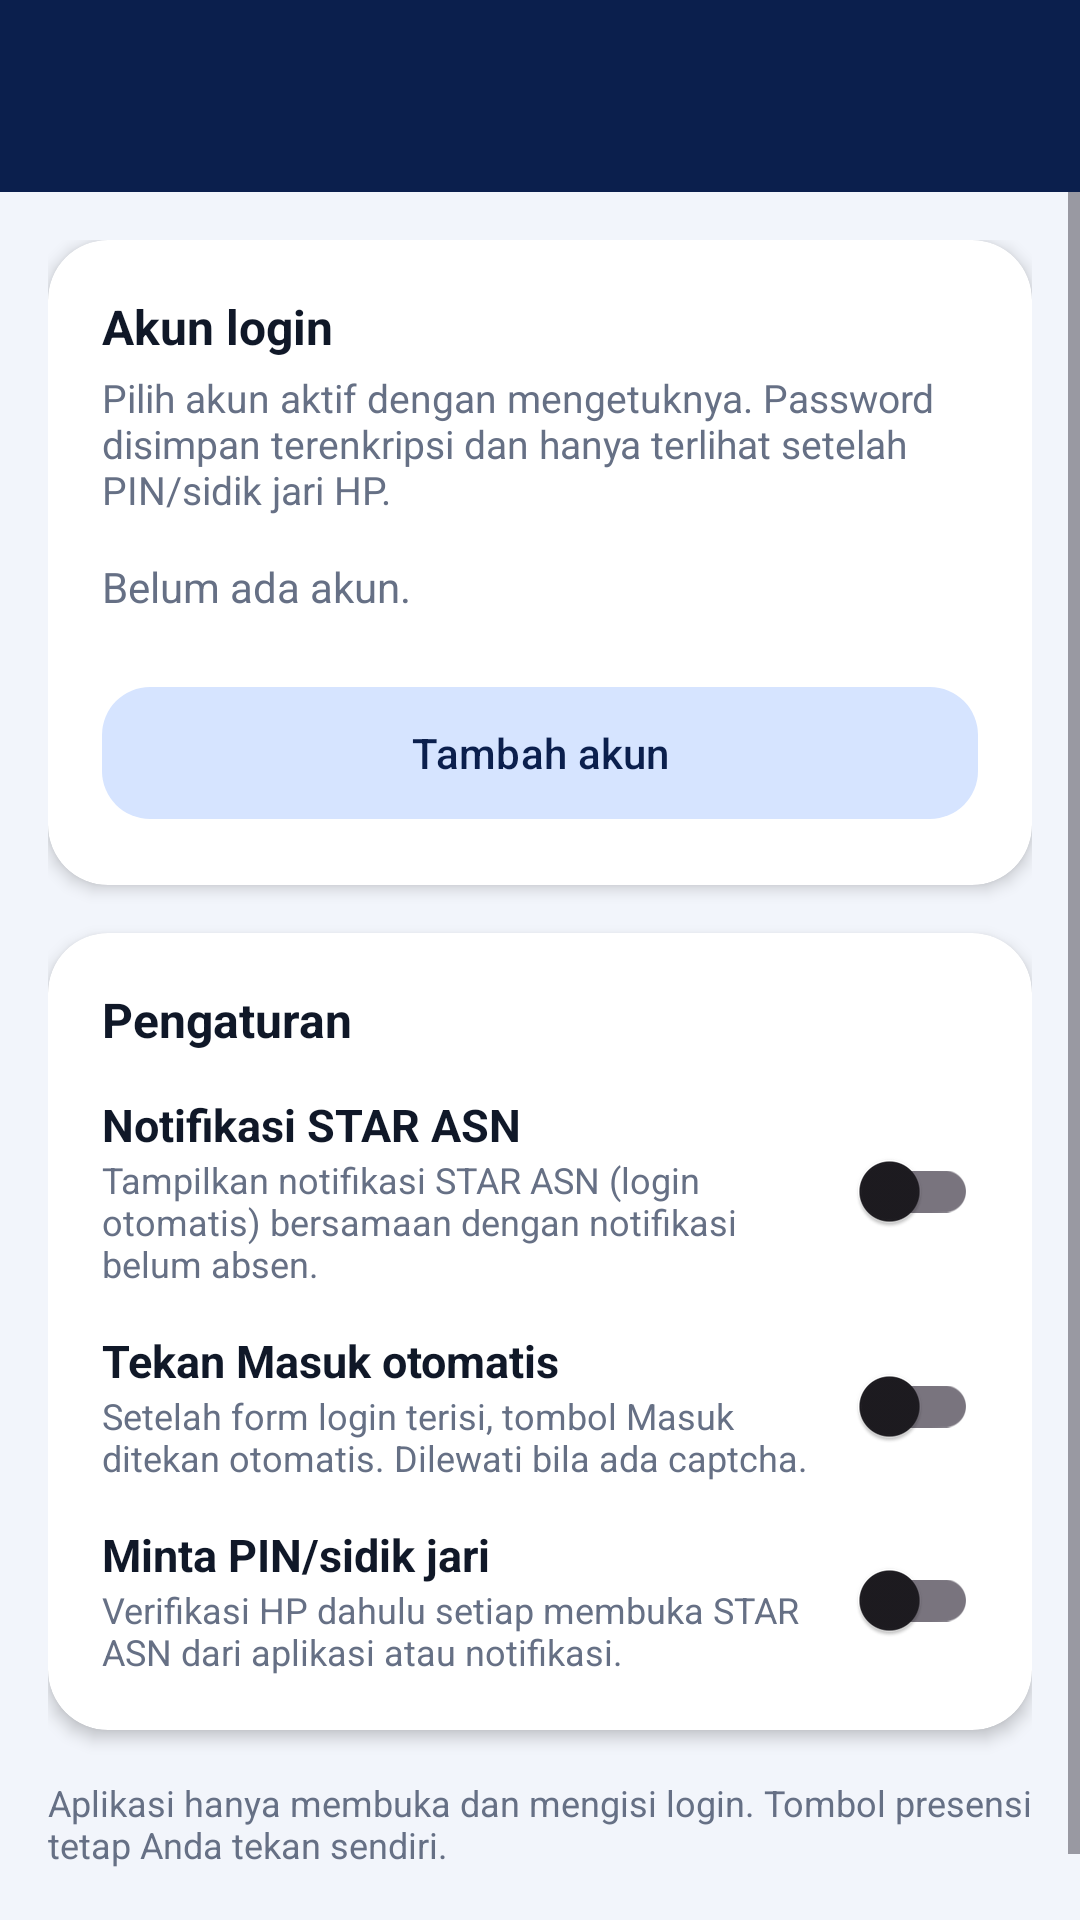

Produce the Android XML layout that renders to this screen, including the resource entries it uses.
<!-- AndroidManifest.xml: application theme Theme.PengingatAbsen -->
<!-- res/layout/activity_accounts.xml -->
<?xml version="1.0" encoding="utf-8"?>
<LinearLayout xmlns:android="http://schemas.android.com/apk/res/android"
    xmlns:app="http://schemas.android.com/apk/res-auto"
    android:layout_width="match_parent"
    android:layout_height="match_parent"
    android:background="@color/bg"
    android:orientation="vertical">

    <com.google.android.material.appbar.MaterialToolbar
        android:id="@+id/toolbar"
        android:layout_width="match_parent"
        android:layout_height="?attr/actionBarSize"
        android:background="@color/navy"
        android:theme="@style/ThemeOverlay.App.Toolbar"
        app:navigationIcon="@drawable/ic_arrow_back"
        app:titleTextAppearance="@style/TextAppearance.App.ToolbarTitle"
        app:titleTextColor="@color/white" />

    <ScrollView
        android:layout_width="match_parent"
        android:layout_height="match_parent">

        <LinearLayout
            android:layout_width="match_parent"
            android:layout_height="wrap_content"
            android:orientation="vertical"
            android:padding="16dp">

            <com.google.android.material.card.MaterialCardView
                style="@style/Widget.App.Card"
                android:layout_width="match_parent"
                android:layout_height="wrap_content">

                <LinearLayout
                    android:layout_width="match_parent"
                    android:layout_height="wrap_content"
                    android:orientation="vertical"
                    android:padding="18dp">

                    <TextView
                        android:layout_width="wrap_content"
                        android:layout_height="wrap_content"
                        android:text="Akun login"
                        android:textColor="@color/text_primary"
                        android:textSize="16sp"
                        android:textStyle="bold" />

                    <TextView
                        android:layout_width="wrap_content"
                        android:layout_height="wrap_content"
                        android:layout_marginTop="4dp"
                        android:text="Pilih akun aktif dengan mengetuknya. Password disimpan terenkripsi dan hanya terlihat setelah PIN/sidik jari HP."
                        android:textColor="@color/text_secondary"
                        android:textSize="13sp" />

                    <TextView
                        android:id="@+id/tvEmpty"
                        android:layout_width="wrap_content"
                        android:layout_height="wrap_content"
                        android:layout_marginTop="14dp"
                        android:text="Belum ada akun."
                        android:textColor="@color/text_secondary"
                        android:textSize="14sp" />

                    <LinearLayout
                        android:id="@+id/list"
                        android:layout_width="match_parent"
                        android:layout_height="wrap_content"
                        android:layout_marginTop="8dp"
                        android:orientation="vertical" />

                    <com.google.android.material.button.MaterialButton
                        android:id="@+id/btnAdd"
                        style="@style/Widget.Material3.Button.TonalButton"
                        android:layout_width="match_parent"
                        android:layout_height="52dp"
                        android:layout_marginTop="12dp"
                        android:text="Tambah akun"
                        app:cornerRadius="16dp" />
                </LinearLayout>
            </com.google.android.material.card.MaterialCardView>

            <com.google.android.material.card.MaterialCardView
                style="@style/Widget.App.Card"
                android:layout_width="match_parent"
                android:layout_height="wrap_content"
                android:layout_marginTop="16dp">

                <LinearLayout
                    android:layout_width="match_parent"
                    android:layout_height="wrap_content"
                    android:orientation="vertical"
                    android:padding="18dp">

                    <TextView
                        android:layout_width="wrap_content"
                        android:layout_height="wrap_content"
                        android:text="Pengaturan"
                        android:textColor="@color/text_primary"
                        android:textSize="16sp"
                        android:textStyle="bold" />

                <LinearLayout
                    android:layout_width="match_parent"
                    android:layout_height="wrap_content"
                    android:layout_marginTop="14dp"
                    android:gravity="center_vertical"
                    android:orientation="horizontal">

                    <LinearLayout
                        android:layout_width="0dp"
                        android:layout_height="wrap_content"
                        android:layout_weight="1"
                        android:orientation="vertical">

                        <TextView
                            android:layout_width="wrap_content"
                            android:layout_height="wrap_content"
                            android:text="Notifikasi STAR ASN"
                            android:textColor="@color/text_primary"
                            android:textSize="15sp"
                            android:textStyle="bold" />

                        <TextView
                            android:layout_width="wrap_content"
                            android:layout_height="wrap_content"
                            android:text="Tampilkan notifikasi STAR ASN (login otomatis) bersamaan dengan notifikasi belum absen."
                            android:textColor="@color/text_secondary"
                            android:textSize="12sp" />
                    </LinearLayout>

                    <com.google.android.material.switchmaterial.SwitchMaterial
                        android:id="@+id/swQuick"
                        android:layout_width="wrap_content"
                        android:layout_height="wrap_content" />
                </LinearLayout>
                <LinearLayout
                    android:layout_width="match_parent"
                    android:layout_height="wrap_content"
                    android:layout_marginTop="14dp"
                    android:gravity="center_vertical"
                    android:orientation="horizontal">

                    <LinearLayout
                        android:layout_width="0dp"
                        android:layout_height="wrap_content"
                        android:layout_weight="1"
                        android:orientation="vertical">

                        <TextView
                            android:layout_width="wrap_content"
                            android:layout_height="wrap_content"
                            android:text="Tekan Masuk otomatis"
                            android:textColor="@color/text_primary"
                            android:textSize="15sp"
                            android:textStyle="bold" />

                        <TextView
                            android:layout_width="wrap_content"
                            android:layout_height="wrap_content"
                            android:text="Setelah form login terisi, tombol Masuk ditekan otomatis. Dilewati bila ada captcha."
                            android:textColor="@color/text_secondary"
                            android:textSize="12sp" />
                    </LinearLayout>

                    <com.google.android.material.switchmaterial.SwitchMaterial
                        android:id="@+id/swSubmit"
                        android:layout_width="wrap_content"
                        android:layout_height="wrap_content" />
                </LinearLayout>
                <LinearLayout
                    android:layout_width="match_parent"
                    android:layout_height="wrap_content"
                    android:layout_marginTop="14dp"
                    android:gravity="center_vertical"
                    android:orientation="horizontal">

                    <LinearLayout
                        android:layout_width="0dp"
                        android:layout_height="wrap_content"
                        android:layout_weight="1"
                        android:orientation="vertical">

                        <TextView
                            android:layout_width="wrap_content"
                            android:layout_height="wrap_content"
                            android:text="Minta PIN/sidik jari"
                            android:textColor="@color/text_primary"
                            android:textSize="15sp"
                            android:textStyle="bold" />

                        <TextView
                            android:layout_width="wrap_content"
                            android:layout_height="wrap_content"
                            android:text="Verifikasi HP dahulu setiap membuka STAR ASN dari aplikasi atau notifikasi."
                            android:textColor="@color/text_secondary"
                            android:textSize="12sp" />
                    </LinearLayout>

                    <com.google.android.material.switchmaterial.SwitchMaterial
                        android:id="@+id/swLock"
                        android:layout_width="wrap_content"
                        android:layout_height="wrap_content" />
                </LinearLayout>
                </LinearLayout>
            </com.google.android.material.card.MaterialCardView>

            <TextView
                android:layout_width="match_parent"
                android:layout_height="wrap_content"
                android:paddingTop="16dp"
                android:paddingBottom="24dp"
                android:text="Aplikasi hanya membuka dan mengisi login. Tombol presensi tetap Anda tekan sendiri."
                android:textColor="@color/text_secondary"
                android:textSize="12sp" />
        </LinearLayout>
    </ScrollView>
</LinearLayout>
<!-- resources referenced by this layout -->
<resources>
  <color name="bg">#F2F5FB</color>
  <color name="navy">#0B1F4D</color>
  <color name="text_primary">#101828</color>
  <color name="text_secondary">#667085</color>
  <color name="white">#FFFFFF</color>
  <style name="TextAppearance.App.ToolbarTitle" parent="TextAppearance.Material3.TitleLarge">
          <item name="android:textStyle">bold</item>
          <item name="android:textSize">18sp</item>
          <item name="android:letterSpacing">0.04</item>
      </style>
  <style name="ThemeOverlay.App.Toolbar" parent="ThemeOverlay.AppCompat.Dark.ActionBar" />
  <style name="Widget.App.Card" parent="Widget.Material3.CardView.Elevated">
          <item name="cardBackgroundColor">@color/surface</item>
          <item name="cardCornerRadius">20dp</item>
          <item name="cardElevation">3dp</item>
      </style>
  <style name="Theme.PengingatAbsen" parent="Theme.Material3.Light.NoActionBar">
          <item name="colorPrimary">@color/blue</item>
          <item name="colorOnPrimary">@color/white</item>
          <item name="colorSecondaryContainer">@color/chip_checked</item>
          <item name="colorOnSecondaryContainer">@color/navy</item>
          <item name="android:statusBarColor">@color/navy</item>
          <item name="android:windowLightStatusBar">false</item>
          <item name="android:windowBackground">@color/bg</item>
      </style>
  <color name="surface">#FFFFFF</color>
  <color name="blue">#1F5EDC</color>
  <color name="chip_checked">#D6E4FF</color>
</resources>
